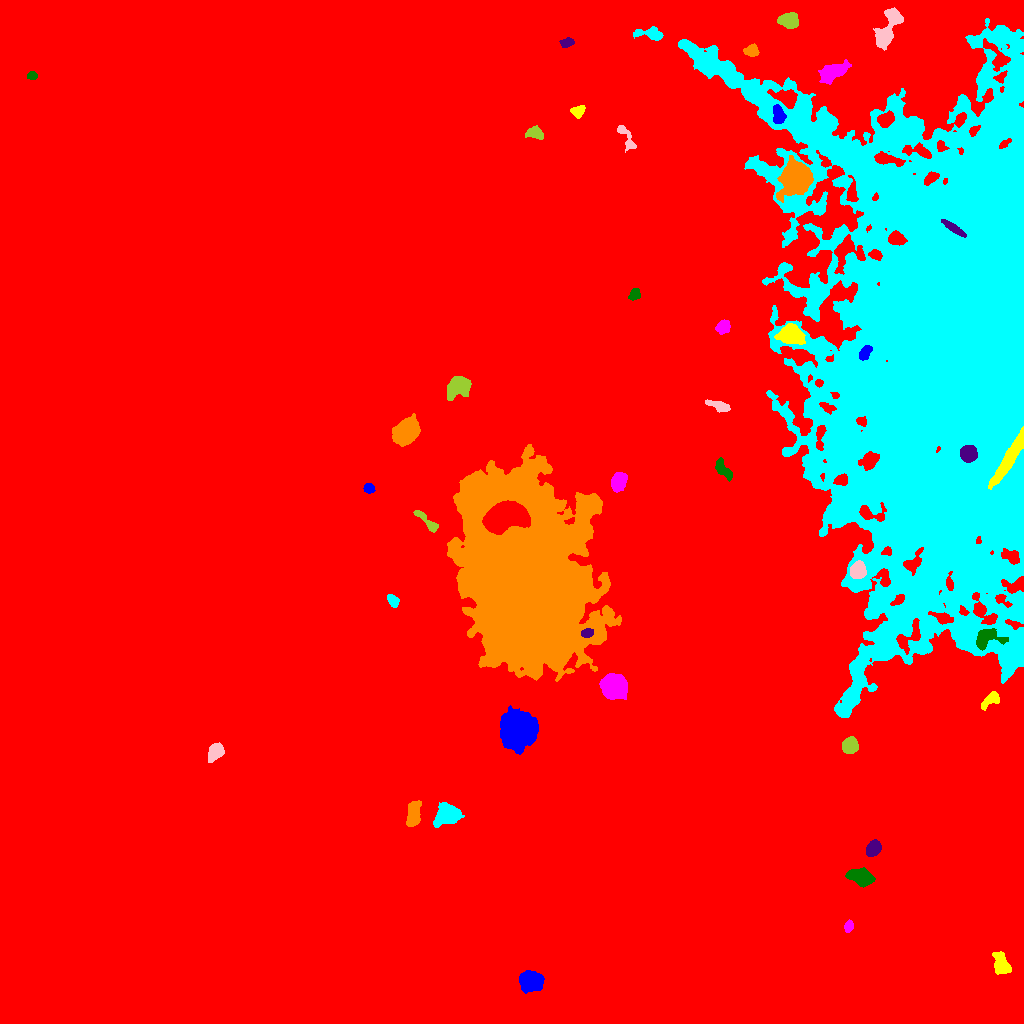

Source data for this figure (header and first rows):
ID, X, Y, A, B, theta, total_flux, mu_max, mu_median, mu_mean, R_fwhm, R_e, R10, R90, x_start, x_end, y_start, y_end, area, greylevel
0, 540.3, 531.9, 307.8, 266.3, -1.317, 5919862, 146.0, 6.0, 6.577, 13.36, 264.5, 94.52, 429.9, 0, 1023, 0, 1023, 900039, 6.577
1, 529.6, 42.5, 5.074, 4.337, -0.2637, 8338, 53.0, 14.0, 18.05, 6.18, 5.781, 2.257, 9.707, 519, 544, 30, 53, 462, 33.05
2, 1002, 58.43, 5.778, 3.429, -1.097, 1221, 10.0, 4.0, 3.889, 6.18, 5.323, 2.111, 8.387, 992, 1011, 49, 72, 314, 19.89
3, 848.7, 97.19, 2.805, 1.889, 1.269, 511.0, 13.0, 5.0, 5.059, 2.877, 2.932, 1.128, 4.72, 844, 853, 91, 104, 101, 21.06
4, 861.4, 145.9, 6.168, 3.577, -0.2792, 4257, 27.0, 10.0, 11.14, 6.18, 5.836, 2.257, 9.373, 845, 875, 136, 156, 382, 25.14
5, 873.2, 175.2, 3.876, 2.942, 0.86, 2056, 22.0, 8.0, 9.475, 5.232, 4.334, 1.784, 6.887, 866, 881, 167, 184, 217, 26.47
6, 413.3, 209.1, 5.591, 2.858, 1.406, 1860, 17.0, 5.0, 5.776, 5.015, 4.918, 1.871, 8.156, 406, 421, 197, 223, 322, 24.78
7, 448.2, 209, 5.874, 4.577, 0.3428, 4492, 23.0, 8.0, 9.093, 7.225, 6.308, 2.523, 10.31, 433, 464, 196, 221, 494, 24.09
8, 215.5, 272, 4.098, 3.087, 0.8762, 2773, 27.0, 9.5, 11.18, 5.382, 4.442, 1.784, 7.203, 208, 224, 261, 281, 248, 26.18
9, 850, 277.8, 3.6, 3.326, 1.011, 3333, 33.0, 12.0, 13.72, 5.441, 4.478, 1.784, 7.069, 842, 858, 270, 287, 243, 34.72
10, 814, 279.4, 8.039, 3.459, 0.9801, 2859, 18.0, 6.0, 7.042, 6.155, 5.944, 2.326, 9.723, 800, 824, 261, 292, 406, 27.04
11, 518.9, 293.1, 7.446, 7.363, 0.9114, 45131, 101.0, 19.0, 33.58, 10.69, 8.956, 3.785, 15.67, 500, 538, 269, 318, 1344, 48.58
12, 990.5, 323.3, 5.451, 2.691, 0.6284, 670.0, 6.0, 3.0, 3.317, 6.652, 4.618, 1.871, 7.001, 981, 999, 313, 332, 202, 23.32
13, 614.7, 336.6, 5.178, 4.904, -0.1182, 18643, 103.0, 21.0, 30.02, 6.604, 6.283, 2.459, 10.57, 599, 627, 324, 350, 621, 48.02
14, 987.1, 386.2, 6.991, 4.601, 0.1823, 1850, 12.0, 4.0, 4.947, 6.723, 5.836, 2.326, 9.322, 976, 1008, 373, 395, 374, 31.95
15, 587.2, 390.5, 2.812, 2.018, 0.1212, 750.0, 17.0, 7.0, 7.009, 3.478, 3.038, 1.128, 4.853, 581, 593, 386, 395, 107, 47.01
16, 524.9, 444.4, 44.18, 25.7, -1.317, 804391, 199.0, 20.0, 33.38, 21.11, 36.39, 11.81, 67.21, 447, 621, 342, 579, 24097, 47.38
17, 392.4, 423, 3.355, 2.07, -0.8629, 465.0, 12.0, 3.0, 3.605, 2.877, 3.29, 1.128, 5.352, 387, 399, 416, 429, 129, 19.6
18, 857.9, 453, 3.711, 3.406, 1.124, 4075, 43.0, 14.0, 16.11, 5.046, 4.549, 1.784, 7.313, 850, 866, 445, 463, 253, 43.11
19, 427.8, 501, 8.208, 2.065, -0.7671, 594.0, 7.0, 3.0, 2.912, 4.26, 4.37, 1.596, 7.001, 413, 438, 491, 513, 204, 20.91
20, 506.3, 507.7, 10.55, 6.075, 0.2419, 24763, 53.0, 21.0, 21.65, 11.74, 9.982, 3.949, 15.57, 482, 530, 489, 523, 1144, 103.6
21, 368.6, 535.3, 2.443, 2.248, -0.4552, 646.0, 16.0, 6.0, 6.272, 3.7, 3.038, 1.128, 4.72, 363, 375, 530, 540, 103, 22.27
22, 1010, 566.1, 15.52, 2.586, 1.026, 8956, 29.0, 14.0, 13.69, 9.837, 8.038, 3.241, 12.3, 988, 1023, 534, 597, 654, 88.69
23, 618.7, 542.3, 4.472, 3.297, 1.073, 1591, 14.0, 6.0, 5.849, 6.129, 4.983, 1.954, 7.715, 611, 627, 531, 551, 272, 22.85
24, 722.6, 553.9, 5.937, 2.467, -0.9212, 620.0, 7.0, 3.0, 2.831, 4.951, 4.442, 1.693, 6.933, 715, 732, 542, 566, 219, 19.83
25, 968.2, 569.8, 3.6, 3.479, 0.8742, 6723, 66.0, 22.0, 25.37, 5.499, 4.549, 1.784, 7.291, 960, 977, 561, 578, 265, 81.37
26, 406.6, 592.7, 6.038, 4.65, 0.796, 13952, 67.0, 17.0, 22.25, 7.159, 6.628, 2.646, 11.04, 392, 420, 577, 610, 627, 41.25
27, 944.9, 674, 134.9, 62.39, -1.528, 1793351, 110.0, 12.0, 16.68, 31.41, 86.41, 28.27, 155.7, 678, 1023, 306, 1005, 107505, 29.68
28, 719.1, 617.6, 6.238, 2.021, -0.334, 623.0, 7.0, 3.0, 3.162, 4.787, 4.334, 1.693, 6.817, 705, 730, 611, 624, 197, 19.16
29, 458.1, 636.9, 6.072, 4.44, 0.6347, 4246, 24.0, 9.0, 9.499, 6.864, 6.308, 2.459, 10.03, 447, 471, 623, 647, 447, 24.5
30, 361.6, 643.5, 17.02, 6.12, -0.145, 19080, 69.0, 8.0, 14.22, 7.247, 8.215, 3.09, 16.29, 342, 418, 628, 663, 1342, 28.22
31, 865.4, 671.3, 4.06, 2.274, 1.006, 499.0, 7.0, 3.0, 3.219, 4.687, 3.868, 1.493, 5.997, 859, 872, 663, 678, 155, 35.22
32, 790, 689.2, 4.807, 4.008, -0.02896, 8739, 61.0, 14.0, 19.12, 6.077, 5.382, 2.111, 8.992, 774, 805, 679, 700, 457, 45.12
33, 723.8, 697.5, 3.411, 2.975, 0.8336, 689.0, 10.0, 3.0, 3.915, 4.334, 3.785, 1.493, 6.257, 715, 730, 689, 704, 176, 19.91
34, 634.1, 728.8, 3.088, 2.422, 0.889, 404.0, 7.0, 3.0, 3.285, 4.184, 3.523, 1.382, 5.382, 628, 640, 723, 735, 123, 19.28
35, 953.5, 795.2, 6.326, 1.646, -0.5759, 1356, 16.0, 6.0, 7.026, 4.951, 4.068, 1.596, 6.628, 941, 966, 786, 804, 193, 97.03
36, 795.5, 845.6, 6.665, 5.924, 1.063, 34180, 141.0, 17.0, 33.88, 7.356, 7.313, 2.821, 13.18, 776, 813, 821, 868, 1009, 54.88
37, 812.9, 888.5, 5.583, 2.794, -0.4406, 1532, 12.0, 6.0, 5.961, 6.887, 5.171, 2.111, 7.818, 802, 824, 881, 897, 257, 35.96
38, 626.2, 885.7, 8.666, 2.467, -1.083, 518.0, 6.0, 2.0, 2.502, 5.262, 4.184, 1.596, 6.817, 617, 636, 871, 898, 207, 18.5
39, 535.1, 890.3, 4.177, 2.56, -0.1926, 744.0, 9.0, 4.0, 3.979, 4.853, 4.029, 1.596, 6.333, 525, 543, 884, 898, 187, 19.98
40, 315.8, 899.6, 2.973, 1.683, 1.072, 540.0, 13.0, 6.0, 6.207, 3.613, 2.821, 1.128, 4.442, 310, 320, 894, 907, 87, 21.21
41, 778.6, 908.5, 4.666, 2.793, -1.383, 1407, 14.0, 7.0, 6.83, 5.781, 4.549, 1.784, 6.979, 773, 786, 900, 919, 206, 36.83
42, 577.9, 912.1, 3.093, 2.565, 0.407, 616.0, 9.0, 4.0, 4.278, 4.687, 3.568, 1.382, 5.528, 570, 585, 905, 918, 144, 20.28
43, 834.6, 951.7, 7.901, 3.557, 0.5388, 1216, 8.0, 3.0, 2.77, 6.155, 6.232, 2.257, 9.918, 818, 851, 939, 964, 439, 21.77
44, 31.83, 947.8, 2.228, 1.979, -0.3766, 326.0, 10.0, 4.0, 4.025, 3.29, 2.706, 0.9772, 4.184, 27, 37, 944, 952, 81, 20.02
45, 566.4, 980.5, 3.206, 2.195, 0.4731, 400.0, 8.0, 3.0, 3.39, 4.146, 3.241, 1.262, 5.171, 559, 574, 976, 986, 118, 19.39
46, 751.8, 972, 3.625, 2.549, -0.05493, 529.0, 8.0, 3.0, 3.413, 4.652, 3.656, 1.382, 5.917, 743, 759, 967, 980, 155, 26.41
47, 650.8, 989.5, 7.671, 2.811, -0.1176, 988.0, 8.0, 4.0, 3.875, 6.433, 4.983, 1.954, 7.838, 633, 663, 983, 997, 255, 18.87
48, 886.7, 992.4, 11.48, 3.958, 1.137, 4213, 22.0, 6.0, 7.189, 5.997, 6.887, 2.585, 11.53, 873, 903, 973, 1016, 586, 28.19
49, 789.2, 1003, 4.776, 3.319, -0.1188, 1438, 12.0, 5.0, 5.063, 6.05, 4.951, 1.954, 7.899, 777, 798, 995, 1011, 284, 26.06
50, 738.2, 1010, 3.404, 2.282, 1.331, 761.0, 10.0, 6.0, 6.187, 5.14, 3.613, 1.493, 5.499, 733, 743, 1004, 1017, 123, 24.19
